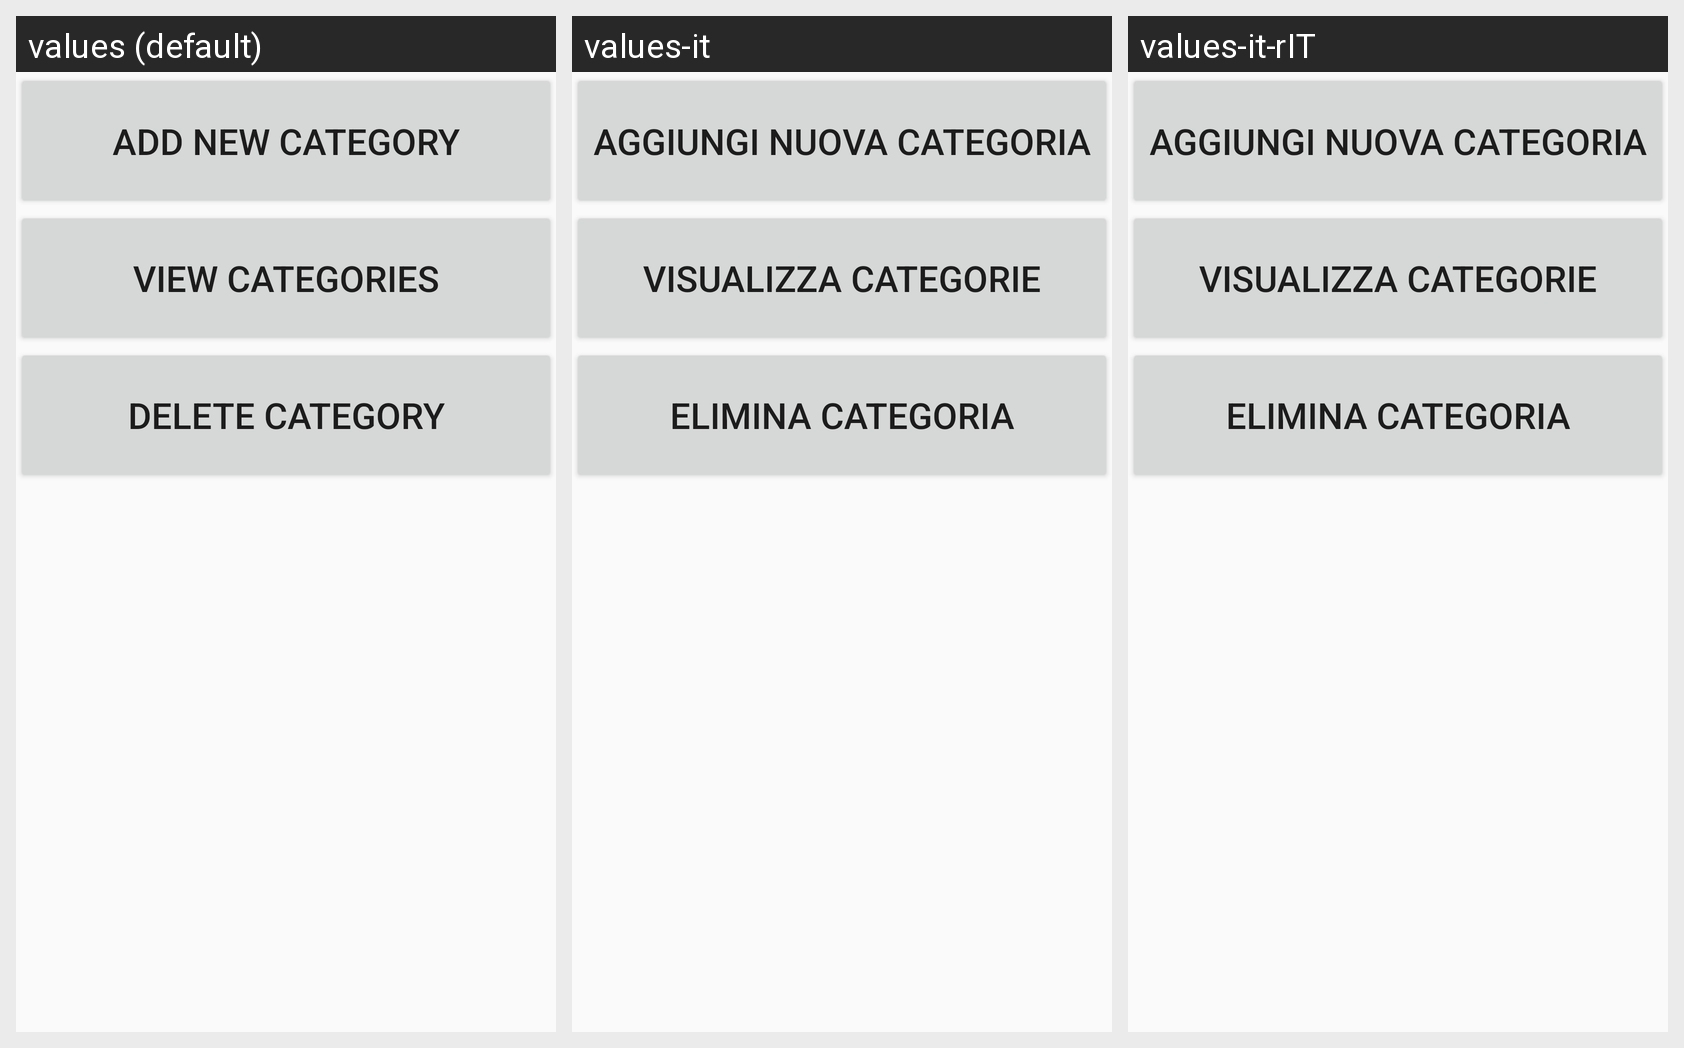

Here is an Android app screen in its default locale and in the app's own translations. Write out the translated-string differences for the strings that appear on this screen.
Android screen res/layout/activity_manage_categories.xml rendered under 3 locales, left to right: values (default), values-it, values-it-rIT. Device: Nexus 5 (rendered at 1080×1920; each locale shown at half size, 540×960, under a caption strip naming it); theme AppTheme.
Strings drawn on this screen, with the default value and each locale's value (text and hints the layout hard-codes, and strings that could not be matched under every locale, appear in the picture but are not listed):

add_new_cat
  values: ADD NEW CATEGORY
  values-it: AGGIUNGI NUOVA CATEGORIA
  values-it-rIT: AGGIUNGI NUOVA CATEGORIA

view_cat
  values: VIEW CATEGORIES
  values-it: VISUALIZZA CATEGORIE
  values-it-rIT: VISUALIZZA CATEGORIE

delete_category
  values: DELETE CATEGORY
  values-it: ELIMINA CATEGORIA
  values-it-rIT: ELIMINA CATEGORIA
